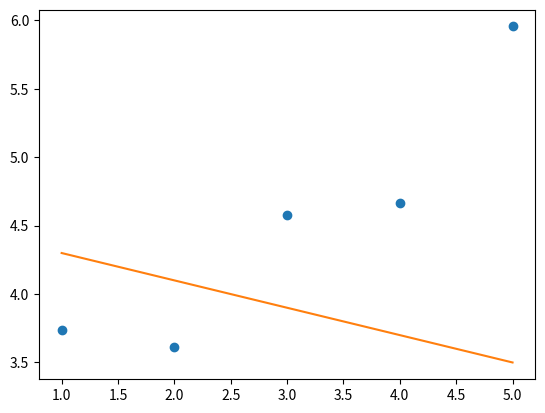

Write the Python code that produced this figure.
import numpy as np
import matplotlib.pyplot as plt
import pylab

def plot(x, y, theta):
	# if x.ndim() != 1 or y.ndim() != 1 or theta.shape() != (2, 1):
	# 	return
	plt.plot(x, y, 'o')
	plt.plot(x, x * theta[1] + theta[0])
	pylab.show()

x = np.arange(1,6)
y = np.array([3.74013816, 3.61473236, 4.57655287, 4.66793434, 5.95585554])

theta1 = np.array([[4.5],[-0.2]])

plot(x, y, theta1)